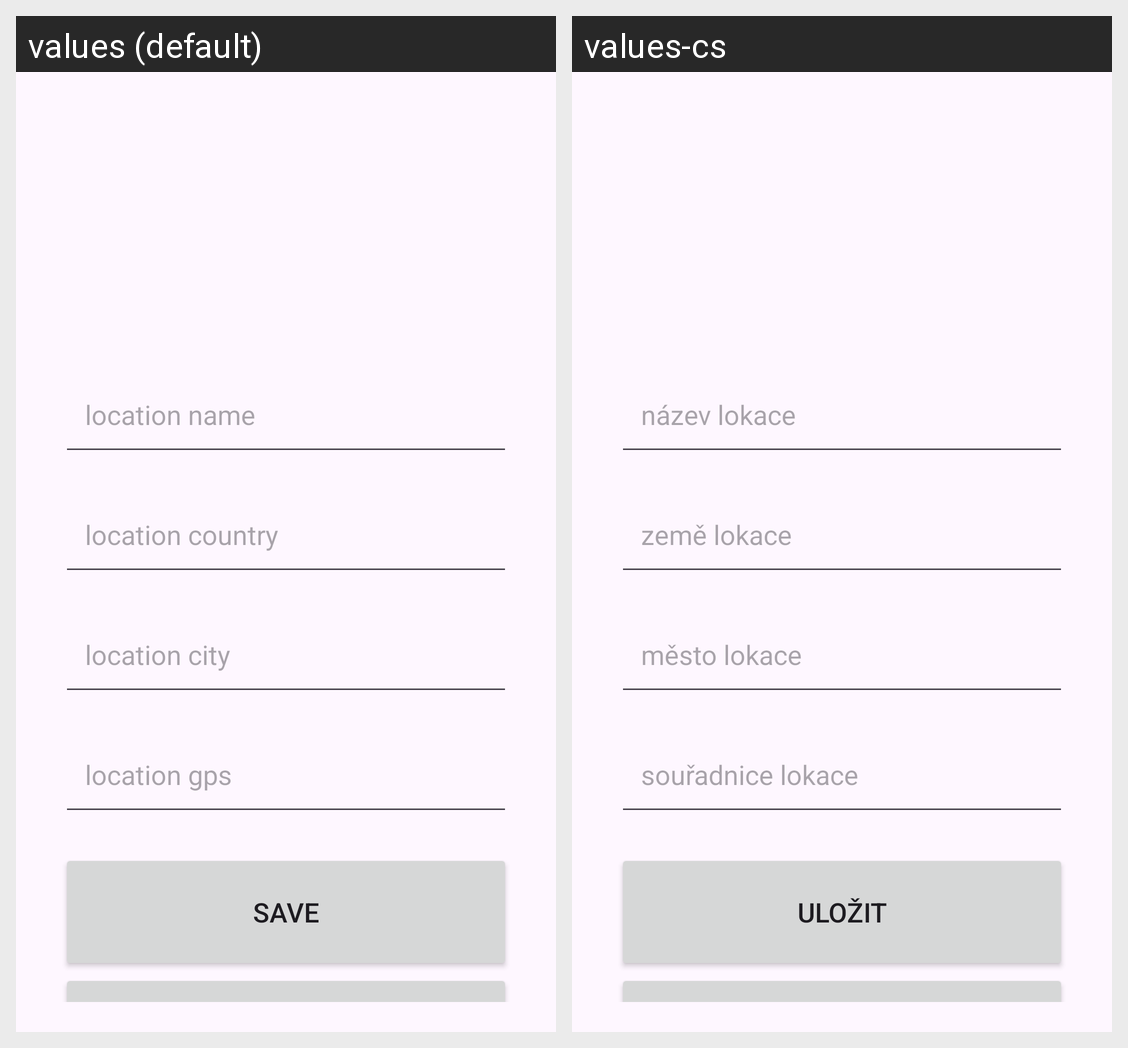

Translations of the strings shown on this Android screen, per locale in the grid:
Android screen res/layout/activity_upload.xml rendered under 2 locales, left to right: values (default), values-cs. Device: Nexus 5 (rendered at 1080×1920; each locale shown at half size, 540×960, under a caption strip naming it); theme Theme.Erasmus.
Strings drawn on this screen, with the default value and each locale's value (text and hints the layout hard-codes, and strings that could not be matched under every locale, appear in the picture but are not listed):

hint_lname
  values: location name
  values-cs: název lokace

hint_lcountry
  values: location country
  values-cs: země lokace

hint_lcity
  values: location city
  values-cs: město lokace

hint_lgps
  values: location gps
  values-cs: souřadnice lokace

save
  values: Save
  values-cs: Uložit
